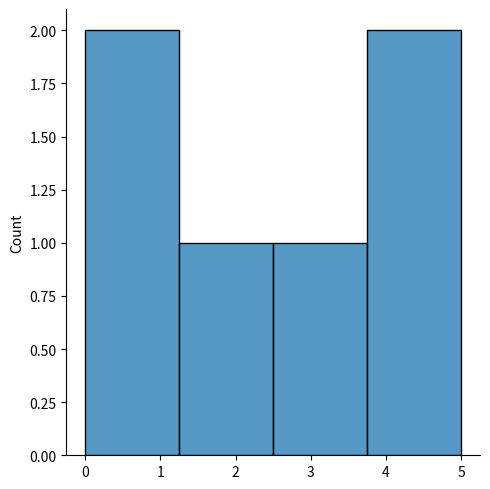
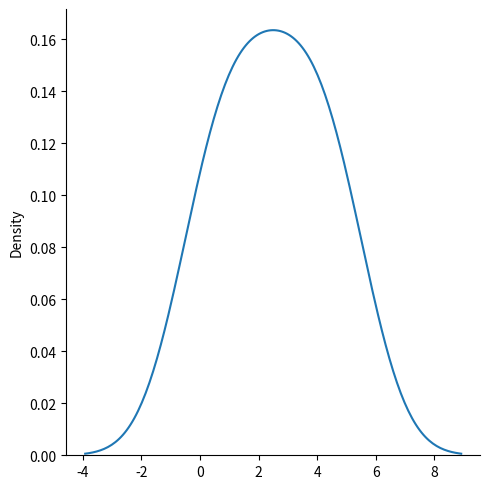

Python code for these plots, in order:
# plotting a Displot
import matplotlib.pyplot as plt
import seaborn as sns
sns.displot([0,1,2,3,4,5])
plt.show()

# plotting a displot without the Histogram
import matplotlib .pyplot as plt
import seaborn as sns
sns.displot([0,1,2,3,4,5], kind="kde")
plt.show()